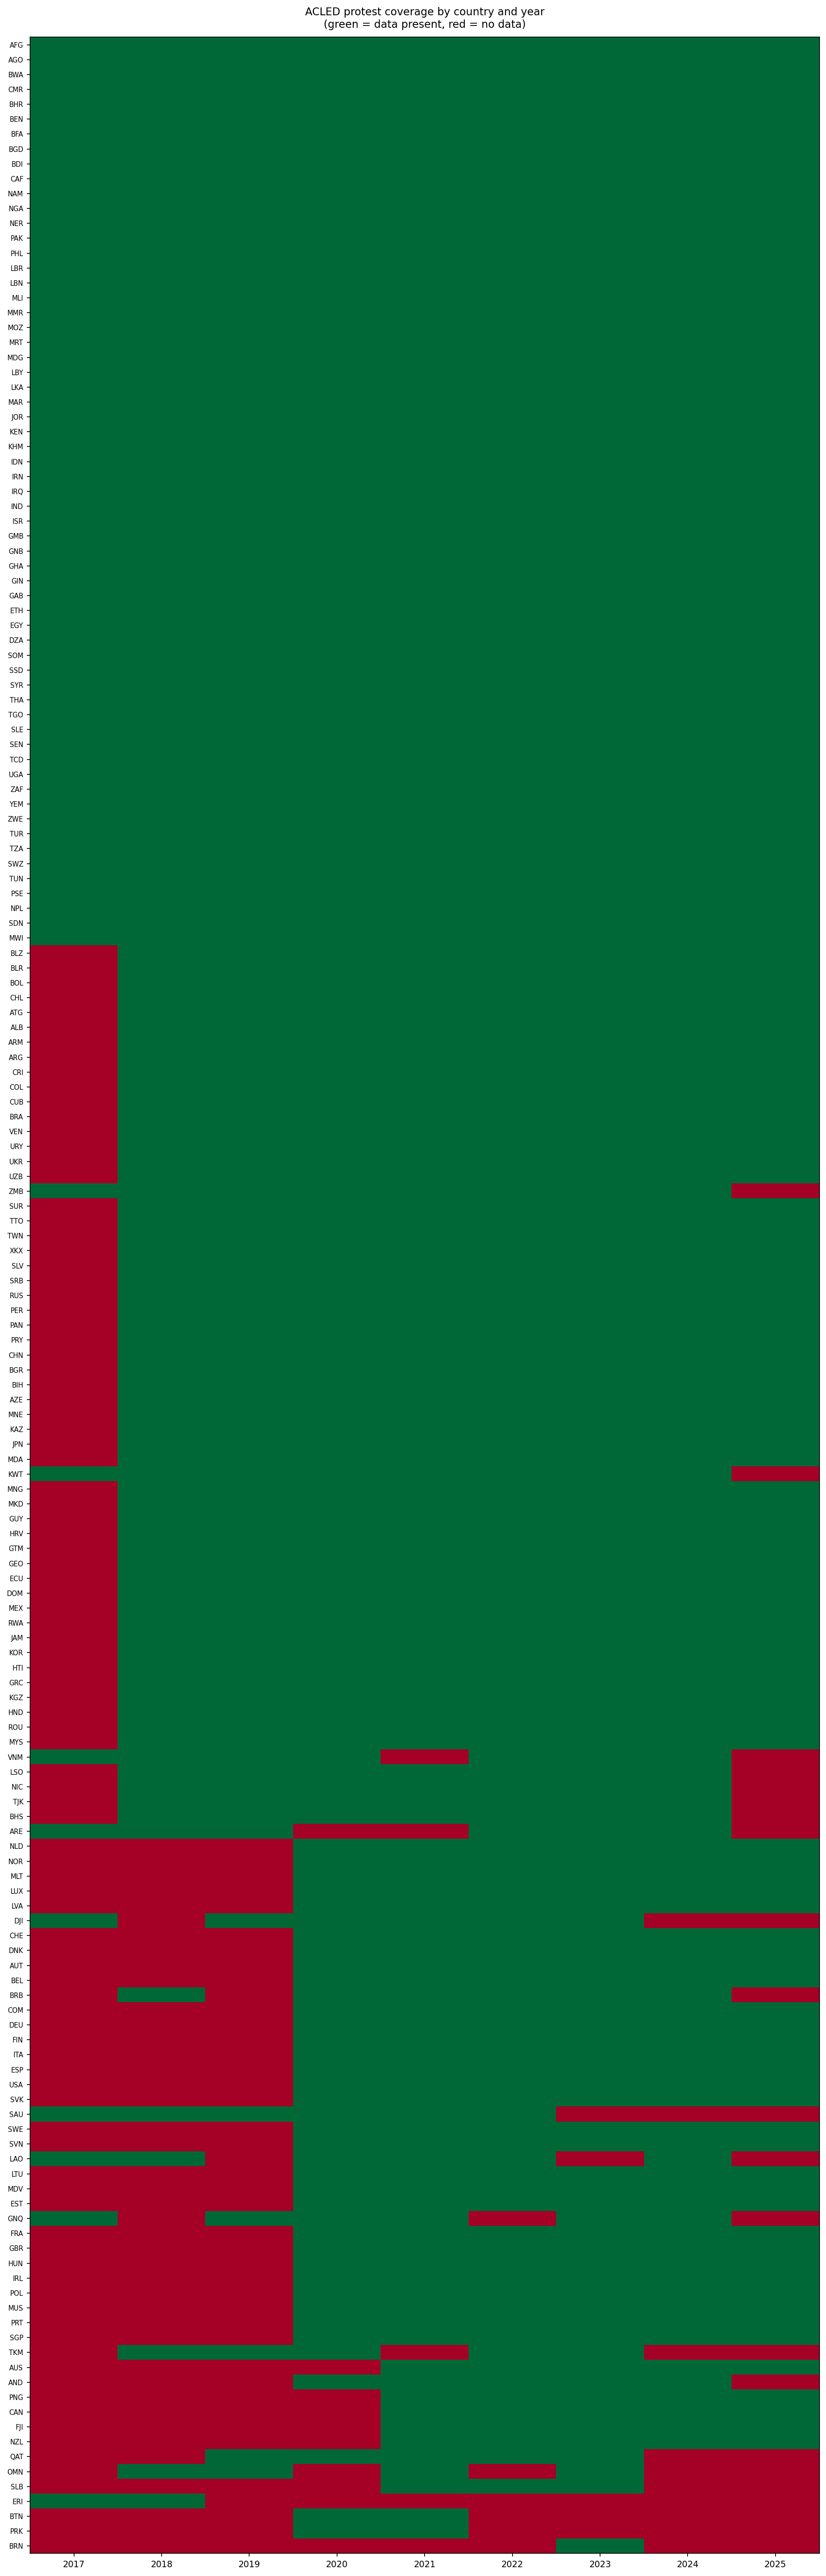

The data file committed next to this chart (first rows):
iso3, 2017, 2018, 2019, 2020, 2021, 2022, 2023, 2024, 2025
AFG, 1, 1, 1, 1, 1, 1, 1, 1, 1
AGO, 1, 1, 1, 1, 1, 1, 1, 1, 1
BWA, 1, 1, 1, 1, 1, 1, 1, 1, 1
CMR, 1, 1, 1, 1, 1, 1, 1, 1, 1
BHR, 1, 1, 1, 1, 1, 1, 1, 1, 1
BEN, 1, 1, 1, 1, 1, 1, 1, 1, 1
BFA, 1, 1, 1, 1, 1, 1, 1, 1, 1
BGD, 1, 1, 1, 1, 1, 1, 1, 1, 1
BDI, 1, 1, 1, 1, 1, 1, 1, 1, 1
CAF, 1, 1, 1, 1, 1, 1, 1, 1, 1
NAM, 1, 1, 1, 1, 1, 1, 1, 1, 1
NGA, 1, 1, 1, 1, 1, 1, 1, 1, 1
NER, 1, 1, 1, 1, 1, 1, 1, 1, 1
PAK, 1, 1, 1, 1, 1, 1, 1, 1, 1
PHL, 1, 1, 1, 1, 1, 1, 1, 1, 1
LBR, 1, 1, 1, 1, 1, 1, 1, 1, 1
LBN, 1, 1, 1, 1, 1, 1, 1, 1, 1
MLI, 1, 1, 1, 1, 1, 1, 1, 1, 1
MMR, 1, 1, 1, 1, 1, 1, 1, 1, 1
MOZ, 1, 1, 1, 1, 1, 1, 1, 1, 1
MRT, 1, 1, 1, 1, 1, 1, 1, 1, 1
MDG, 1, 1, 1, 1, 1, 1, 1, 1, 1
LBY, 1, 1, 1, 1, 1, 1, 1, 1, 1
LKA, 1, 1, 1, 1, 1, 1, 1, 1, 1
MAR, 1, 1, 1, 1, 1, 1, 1, 1, 1
JOR, 1, 1, 1, 1, 1, 1, 1, 1, 1
KEN, 1, 1, 1, 1, 1, 1, 1, 1, 1
KHM, 1, 1, 1, 1, 1, 1, 1, 1, 1
IDN, 1, 1, 1, 1, 1, 1, 1, 1, 1
IRN, 1, 1, 1, 1, 1, 1, 1, 1, 1
IRQ, 1, 1, 1, 1, 1, 1, 1, 1, 1
IND, 1, 1, 1, 1, 1, 1, 1, 1, 1
ISR, 1, 1, 1, 1, 1, 1, 1, 1, 1
GMB, 1, 1, 1, 1, 1, 1, 1, 1, 1
GNB, 1, 1, 1, 1, 1, 1, 1, 1, 1
GHA, 1, 1, 1, 1, 1, 1, 1, 1, 1
GIN, 1, 1, 1, 1, 1, 1, 1, 1, 1
GAB, 1, 1, 1, 1, 1, 1, 1, 1, 1
ETH, 1, 1, 1, 1, 1, 1, 1, 1, 1
EGY, 1, 1, 1, 1, 1, 1, 1, 1, 1
DZA, 1, 1, 1, 1, 1, 1, 1, 1, 1
SOM, 1, 1, 1, 1, 1, 1, 1, 1, 1
SSD, 1, 1, 1, 1, 1, 1, 1, 1, 1
SYR, 1, 1, 1, 1, 1, 1, 1, 1, 1
THA, 1, 1, 1, 1, 1, 1, 1, 1, 1
TGO, 1, 1, 1, 1, 1, 1, 1, 1, 1
SLE, 1, 1, 1, 1, 1, 1, 1, 1, 1
SEN, 1, 1, 1, 1, 1, 1, 1, 1, 1
TCD, 1, 1, 1, 1, 1, 1, 1, 1, 1
UGA, 1, 1, 1, 1, 1, 1, 1, 1, 1
ZAF, 1, 1, 1, 1, 1, 1, 1, 1, 1
YEM, 1, 1, 1, 1, 1, 1, 1, 1, 1
ZWE, 1, 1, 1, 1, 1, 1, 1, 1, 1
TUR, 1, 1, 1, 1, 1, 1, 1, 1, 1
TZA, 1, 1, 1, 1, 1, 1, 1, 1, 1
SWZ, 1, 1, 1, 1, 1, 1, 1, 1, 1
TUN, 1, 1, 1, 1, 1, 1, 1, 1, 1
PSE, 1, 1, 1, 1, 1, 1, 1, 1, 1
NPL, 1, 1, 1, 1, 1, 1, 1, 1, 1
SDN, 1, 1, 1, 1, 1, 1, 1, 1, 1
... 109 more rows
